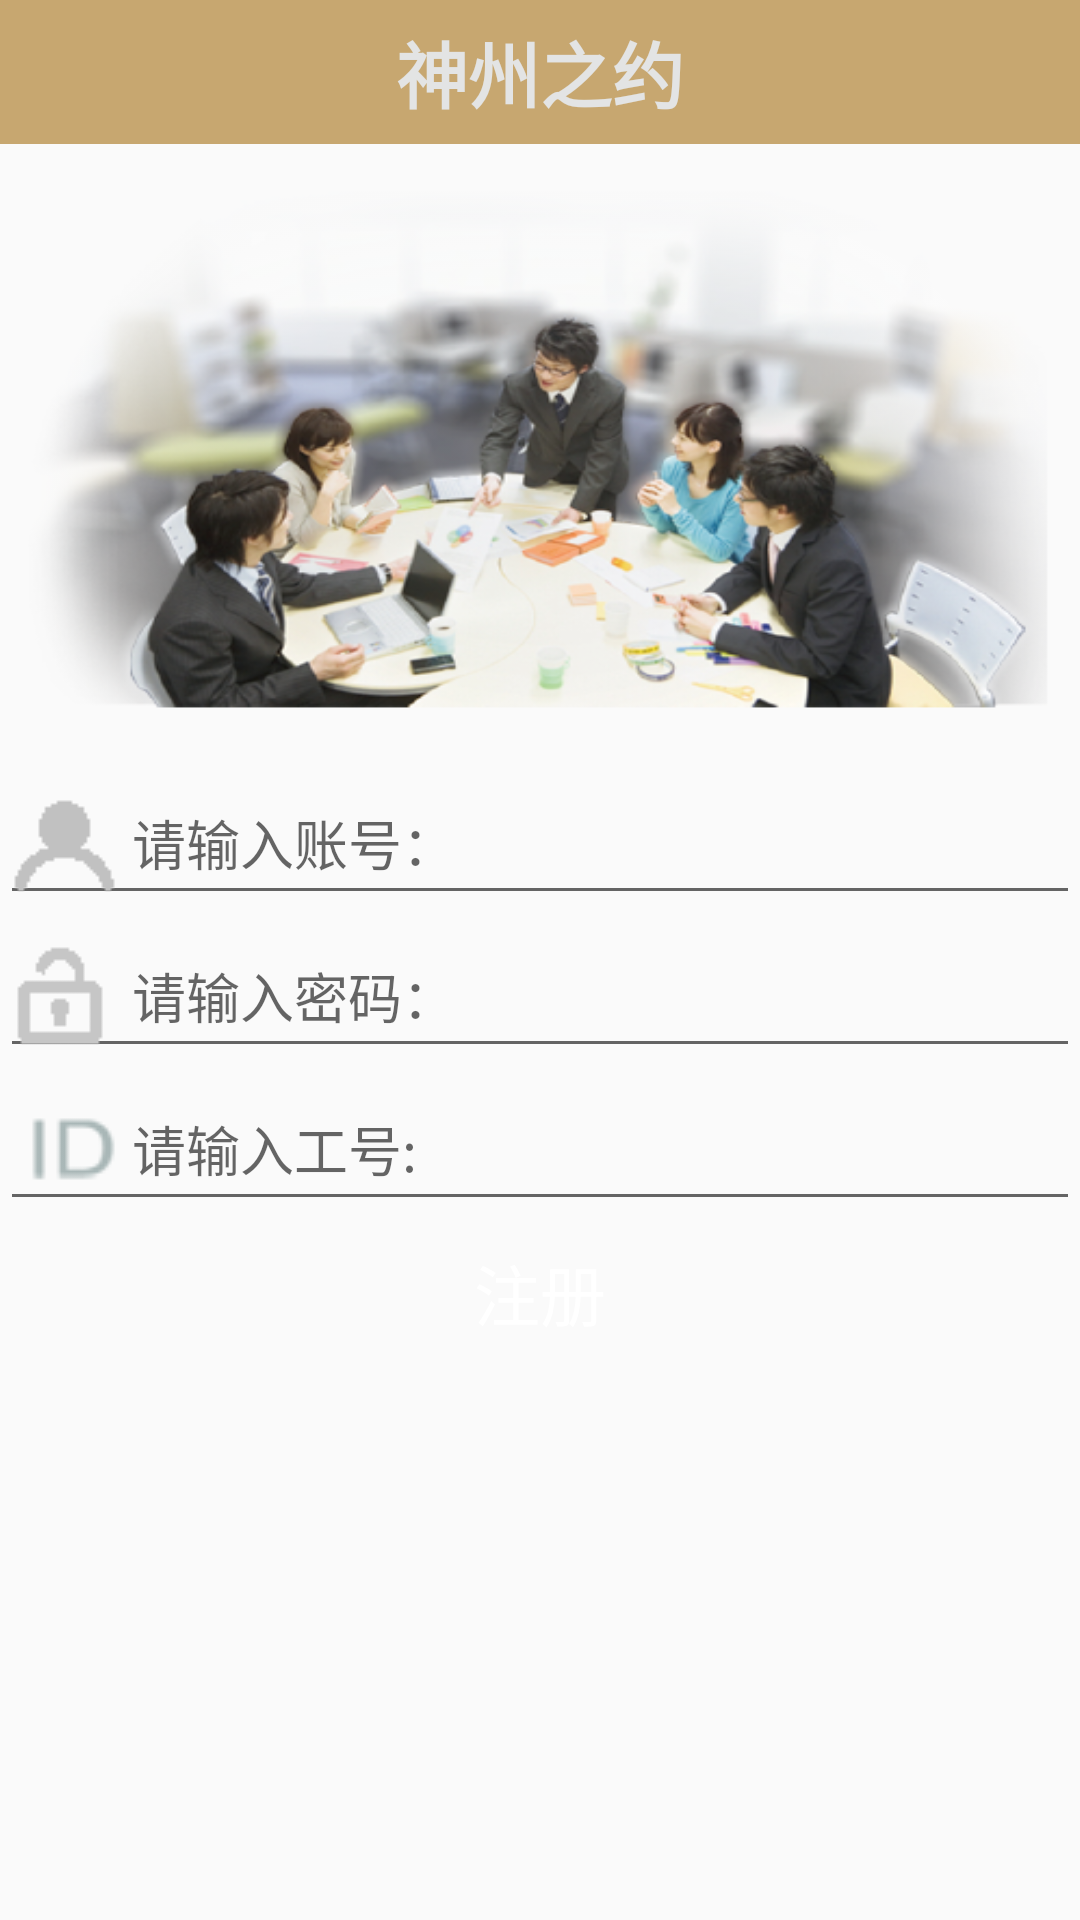

Reconstruct the res/layout file that produces this screen, plus the resources it refers to.
<!-- AndroidManifest.xml: application theme AppTheme -->
<!-- res/layout/regist.xml -->
<?xml version="1.0" encoding="utf-8"?>
<LinearLayout   xmlns:android="http://schemas.android.com/apk/res/android"
    xmlns:tools="http://schemas.android.com/tools"
    android:layout_width="match_parent"
    android:layout_height="match_parent"
    android:orientation="vertical"
    >

    <include layout="@layout/part_title" />

    <ImageView
        android:background="@drawable/meeting_lo"
        android:layout_width="fill_parent"
        android:layout_height="200dp"
        android:layout_margin="3dp"
        />

    <EditText
        android:layout_width="match_parent"
        android:layout_height="wrap_content"
        android:inputType="textPersonName"
        android:hint="请输入账号："
        android:ems="10"
        android:id="@+id/userName_et_regist"
        android:singleLine="true"
        style="@style/Text.Normal"
        android:drawableLeft="@drawable/icon_username"
        />



    <EditText
        android:layout_width="match_parent"
        android:layout_height="wrap_content"
        android:inputType="textPassword"
        android:hint="请输入密码："
        android:ems="10"
        android:id="@+id/passWord_et_regist"
        android:singleLine="true"
        style="@style/Text.Normal"
        android:drawableLeft="@drawable/icon_password"
        />



    <EditText
        android:layout_width="match_parent"
        android:layout_height="wrap_content"
        android:hint="请输入工号:"
        android:ems="10"
        android:id="@+id/id_et_regist"
        android:singleLine="true"
        style="@style/Text.Normal"
        android:drawableLeft="@drawable/icon_id"
        />


        <Button
            android:layout_width="120dp"
            android:layout_height="wrap_content"
            android:text="注册"
            android:id="@+id/regist_btn_regist"
            android:background="@drawable/button"
            android:textColor="#ffffff"
            android:textSize="22sp"
            android:layout_gravity="center"
            />



</LinearLayout  >
<!-- res/layout/part_title.xml (included above) -->
<?xml version="1.0" encoding="utf-8"?>
<RelativeLayout
    android:background="@color/common_color_ten_c7a770"
    android:paddingLeft="1dp"
    android:paddingRight="1dp"
    android:layout_width="fill_parent"
    android:layout_height="wrap_content"
    android:minHeight="48.0dip"
    xmlns:android="http://schemas.android.com/apk/res/android">

    <Button
        android:layout_width="wrap_content"
        android:layout_height="44dp"
        android:text="推荐"
        style="@style/Text.Title"
        android:id="@+id/suggest_btn_title"
        android:background="@drawable/button"
        android:textColor="#ffffff"
        android:layout_gravity="center"
        android:layout_alignParentLeft="true"
        android:layout_margin="2dp"
        android:visibility="invisible"
        />

    <TextView
        android:id="@+id/title_tv_title"
        android:ellipsize="end"
        android:gravity="center"
        android:layout_width="wrap_content"
        android:layout_height="wrap_content"
        android:text="@string/app_name"
        android:singleLine="true"
        android:layout_centerInParent="true"
        style="@style/Text.Title" />

    <Button
        android:layout_width="wrap_content"
        android:layout_height="44dp"
        android:text="新建"
        style="@style/Text.Title"
        android:id="@+id/newRoom_btn_title"
        android:background="@drawable/button"
        android:textColor="#ffffff"
        android:layout_gravity="center"
        android:layout_alignParentRight="true"
        android:layout_margin="2dp"
        android:visibility="invisible"
        />
</RelativeLayout>


<!-- resources referenced by this layout -->
<resources>
  <color name="common_color_ten_c7a770">#c7a770</color>
  <!-- drawable icon_id: png bitmap (drawable, 3432 bytes) -->
  <!-- drawable icon_password: png bitmap (drawable, 178 bytes) -->
  <!-- drawable icon_username: png bitmap (drawable, 187 bytes) -->
  <!-- drawable meeting_lo: png bitmap (drawable, 205091 bytes) -->
  <string name="app_name">神州之约</string>
  <style name="Text.Normal" parent="@android:style/Widget">
          <item name="android:textSize">18.0sp</item>
          <item name="android:textColor">@color/black</item>
      </style>
  <style name="Text.Title" parent="@android:style/Widget">
          <item name="android:textSize">24.0sp</item>
          <item name="android:textStyle">bold</item>
          <item name="android:textColor">@color/nornal</item>
      </style>
  <style name="AppTheme" parent="Theme.AppCompat.Light.DarkActionBar">
          
          <item name="colorPrimary">@color/colorPrimary</item>
          <item name="colorPrimaryDark">@color/colorPrimaryDark</item>
          <item name="colorAccent">@color/colorAccent</item>
      </style>
  <color name="black">#ff130c0e</color>
  <color name="nornal">#ffe3e4e4</color>
  <color name="colorPrimary">#3F51B5</color>
  <color name="colorPrimaryDark">#303F9F</color>
  <color name="colorAccent">#FF4081</color>
</resources>
